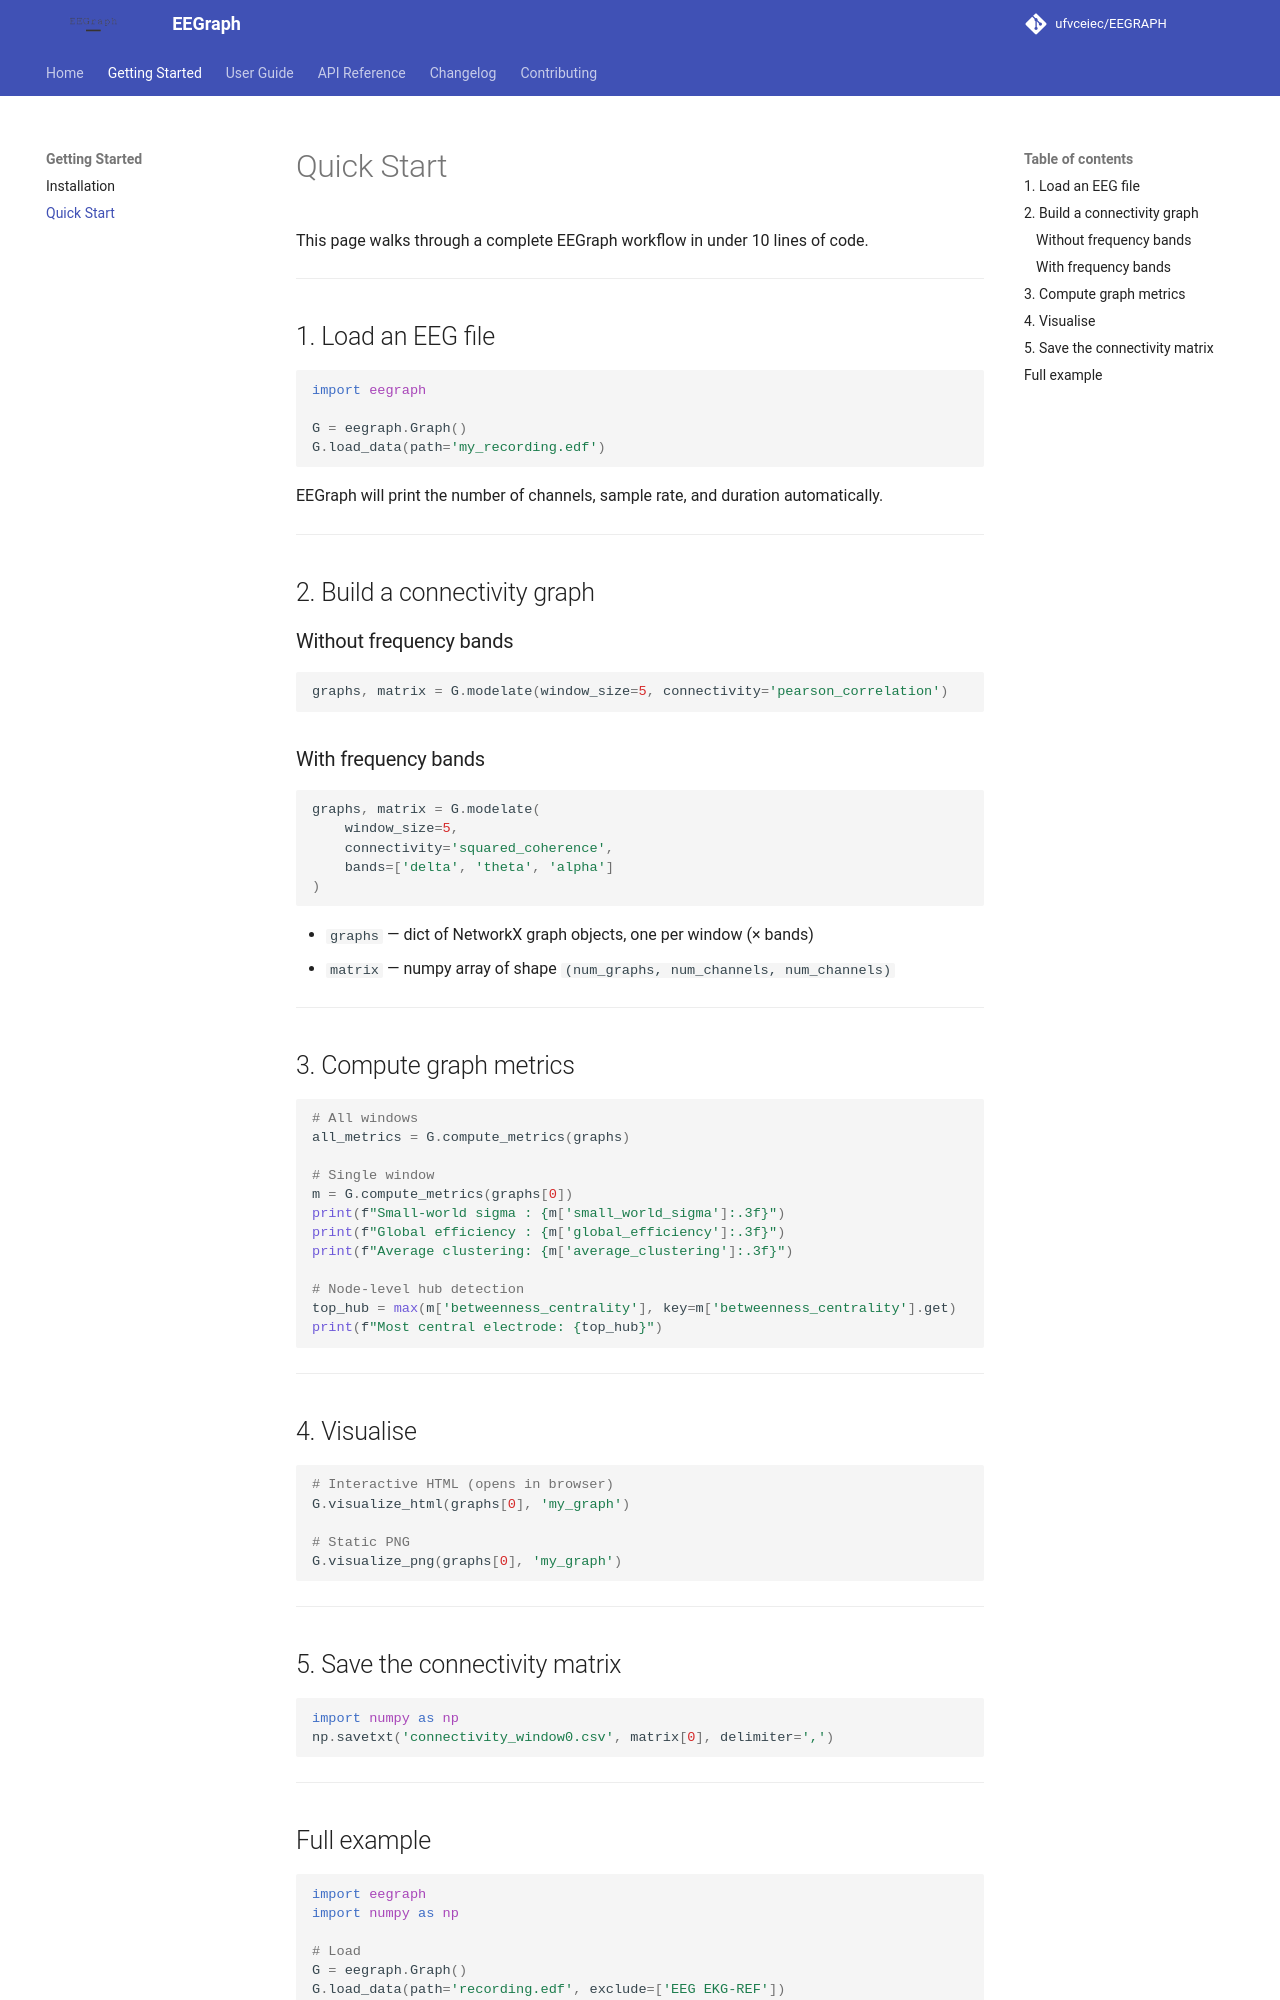

repository: ufvceiec/EEGRAPH · page: getting_started/quickstart/index.html · generator: mkdocs

# Quick Start

This page walks through a complete EEGraph workflow in under 10 lines of code.

---

## 1. Load an EEG file

```python
import eegraph

G = eegraph.Graph()
G.load_data(path='my_recording.edf')
```

EEGraph will print the number of channels, sample rate, and duration automatically.

---

## 2. Build a connectivity graph

### Without frequency bands
```python
graphs, matrix = G.modelate(window_size=5, connectivity='pearson_correlation')
```

### With frequency bands
```python
graphs, matrix = G.modelate(
    window_size=5,
    connectivity='squared_coherence',
    bands=['delta', 'theta', 'alpha']
)
```

- `graphs` — dict of NetworkX graph objects, one per window (× bands)
- `matrix` — numpy array of shape `(num_graphs, num_channels, num_channels)`

---

## 3. Compute graph metrics

```python
# All windows
all_metrics = G.compute_metrics(graphs)

# Single window
m = G.compute_metrics(graphs[0])
print(f"Small-world sigma : {m['small_world_sigma']:.3f}")
print(f"Global efficiency : {m['global_efficiency']:.3f}")
print(f"Average clustering: {m['average_clustering']:.3f}")

# Node-level hub detection
top_hub = max(m['betweenness_centrality'], key=m['betweenness_centrality'].get)
print(f"Most central electrode: {top_hub}")
```

---

## 4. Visualise

```python
# Interactive HTML (opens in browser)
G.visualize_html(graphs[0], 'my_graph')

# Static PNG
G.visualize_png(graphs[0], 'my_graph')
```

---

## 5. Save the connectivity matrix

```python
import numpy as np
np.savetxt('connectivity_window0.csv', matrix[0], delimiter=',')
```

---
